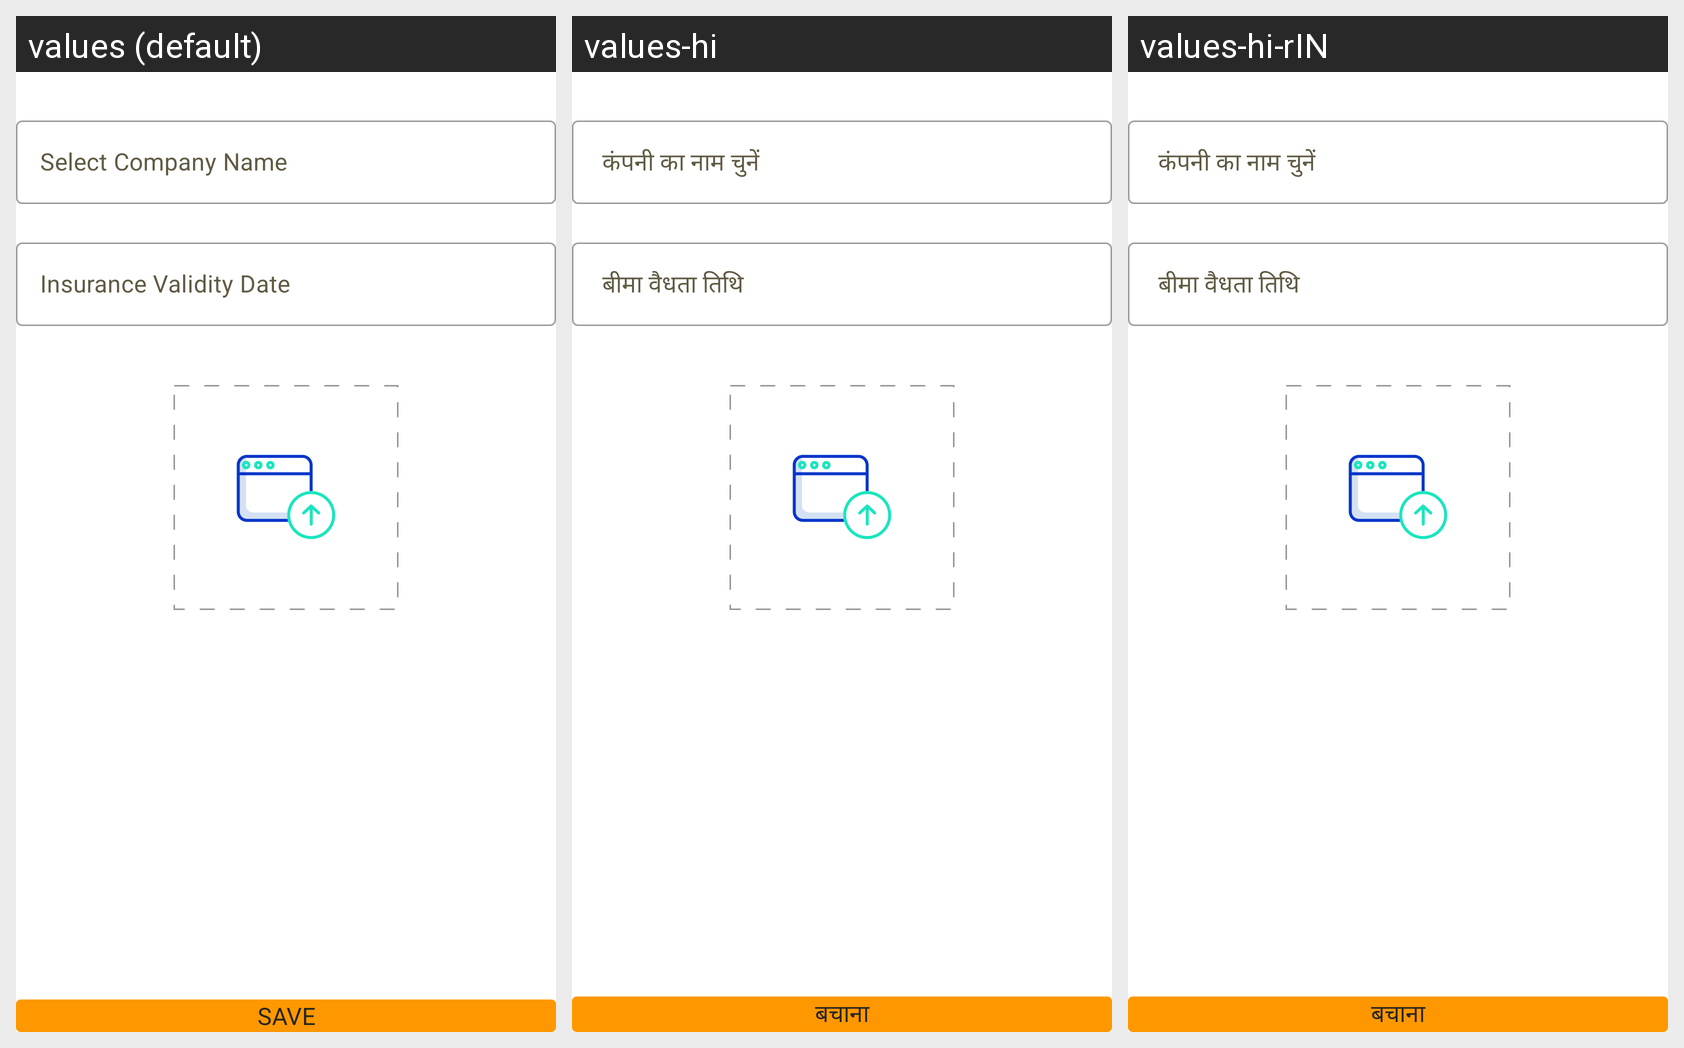

For this localized Android screen grid, give each drawn string resource with its value in every locale shown.
Android screen res/layout/fragment_add_vehicle_insurance.xml rendered under 3 locales, left to right: values (default), values-hi, values-hi-rIN. Device: Nexus 5 (rendered at 1080×1920; each locale shown at half size, 540×960, under a caption strip naming it); theme AppTheme.
Strings drawn on this screen, with the default value and each locale's value (text and hints the layout hard-codes, and strings that could not be matched under every locale, appear in the picture but are not listed):

select_company_name
  values: Select Company Name
  values-hi:  कंपनी का नाम चुनें
  values-hi-rIN:  कंपनी का नाम चुनें

insurancedate
  values: Insurance Validity Date
  values-hi:  बीमा वैधता तिथि
  values-hi-rIN:  बीमा वैधता तिथि

save
  values: save
  values-hi: बचाना
  values-hi-rIN: बचाना
